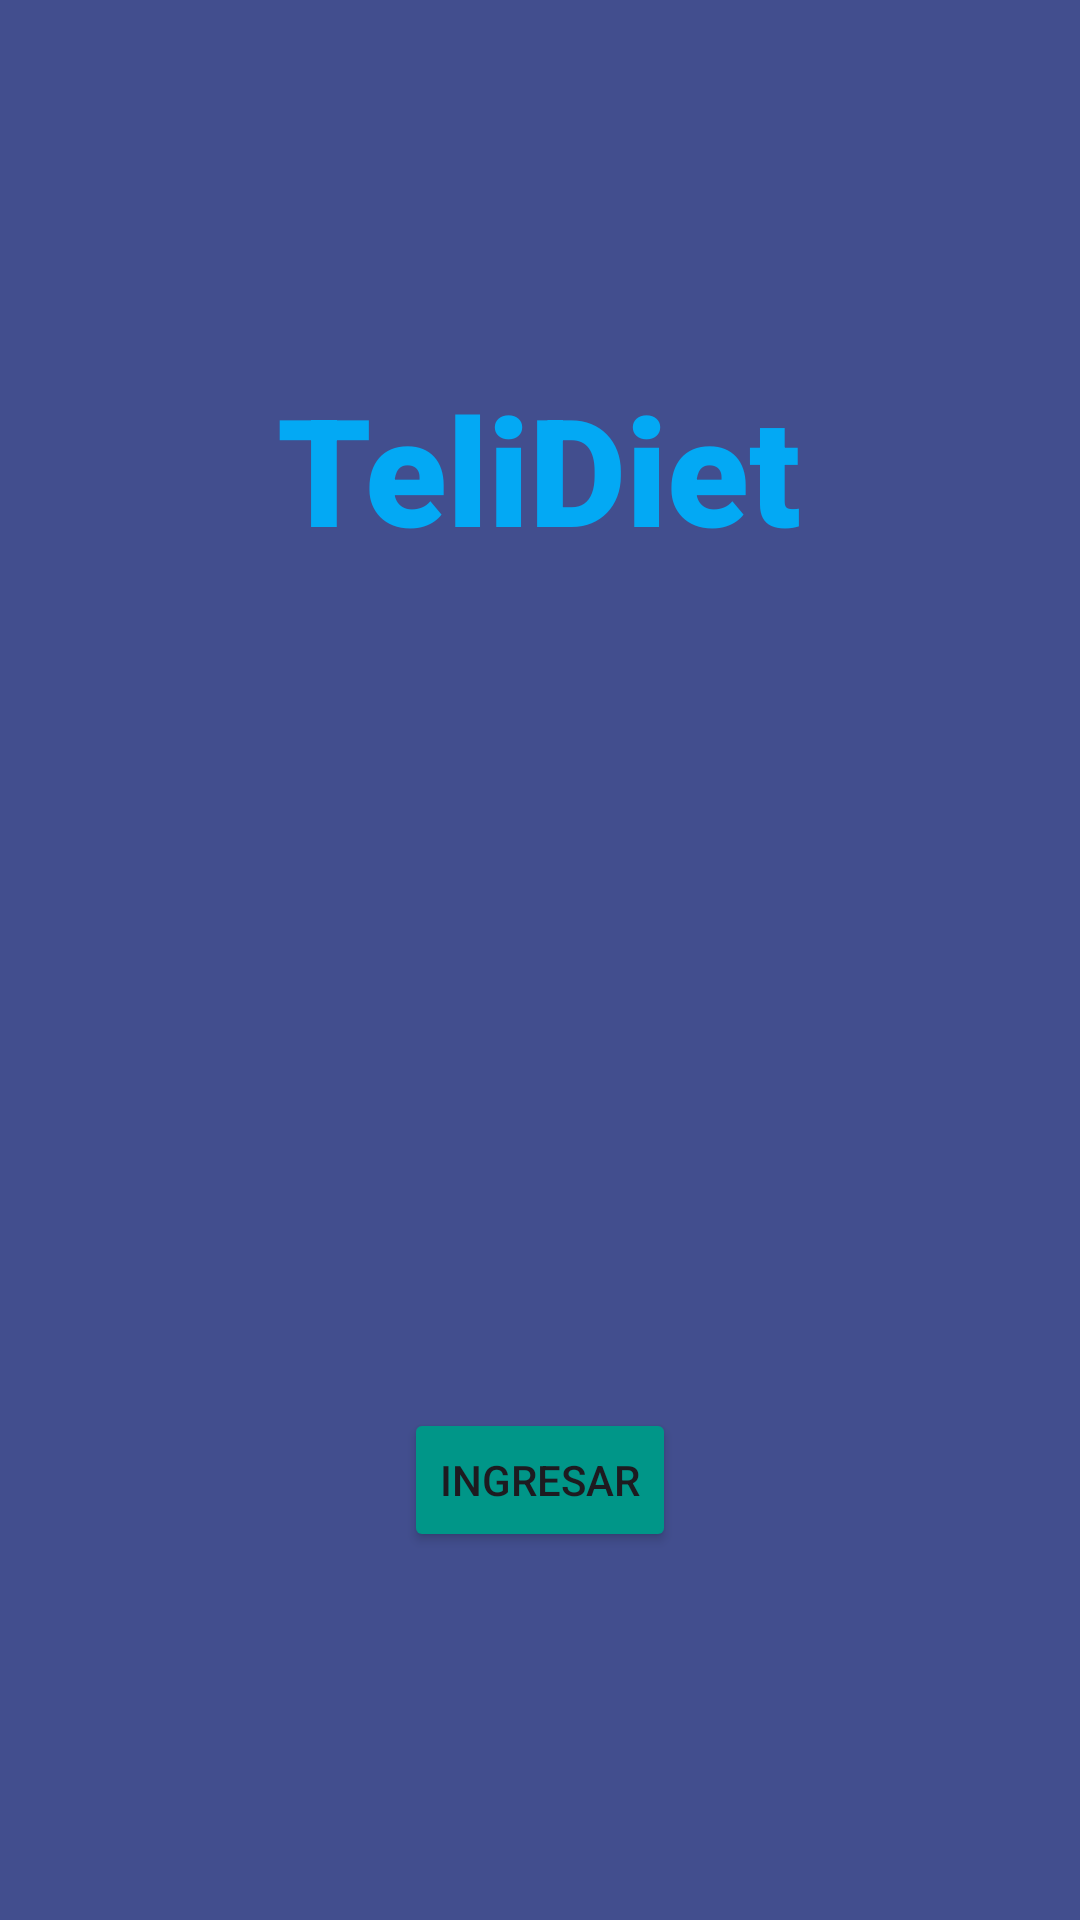

The Android layout XML behind this screen, and the referenced resources:
<!-- AndroidManifest.xml: application theme Theme.LAB05_20213852 -->
<!-- res/layout/activity_main.xml -->
<?xml version="1.0" encoding="utf-8"?>
<androidx.constraintlayout.widget.ConstraintLayout xmlns:android="http://schemas.android.com/apk/res/android"
    xmlns:app="http://schemas.android.com/apk/res-auto"
    xmlns:tools="http://schemas.android.com/tools"
    android:id="@+id/main"
    android:layout_width="match_parent"
    android:layout_height="match_parent"
    tools:context=".Main.MainActivity">

    <LinearLayout
        android:layout_width="match_parent"
        android:layout_height="match_parent"
        android:gravity="center"
        android:orientation="vertical"
        app:layout_constraintBottom_toBottomOf="parent"
        app:layout_constraintEnd_toEndOf="parent"
        app:layout_constraintStart_toStartOf="parent"
        app:layout_constraintTop_toTopOf="parent">

        <TextView
            android:id="@+id/textView"
            android:layout_width="wrap_content"
            android:layout_height="wrap_content"
            android:fontFamily="sans-serif-black"
            android:text="TeliDiet"
            android:textColor="#03A9F4"
            android:textSize="50sp" />

        <ImageView
            android:id="@+id/imageView"
            android:layout_width="200dp"
            android:layout_height="200dp"
            android:layout_marginTop="50dp"
            app:srcCompat="@drawable/telitecomiendo" />

        <Button
            android:id="@+id/button"
            android:layout_width="wrap_content"
            android:layout_height="wrap_content"
            android:layout_marginTop="30dp"
            android:backgroundTint="#009688"
            android:text="Ingresar" />
    </LinearLayout>
</androidx.constraintlayout.widget.ConstraintLayout>
<!-- resources referenced by this layout -->
<resources>
  <style name="Theme.LAB05_20213852" parent="Base.Theme.LAB05_20213852" />
  <style name="Base.Theme.LAB05_20213852" parent="Theme.Material3.DayNight.NoActionBar">
          <item name="android:windowBackground">#424E8E</item>
          
          
      </style>
</resources>
